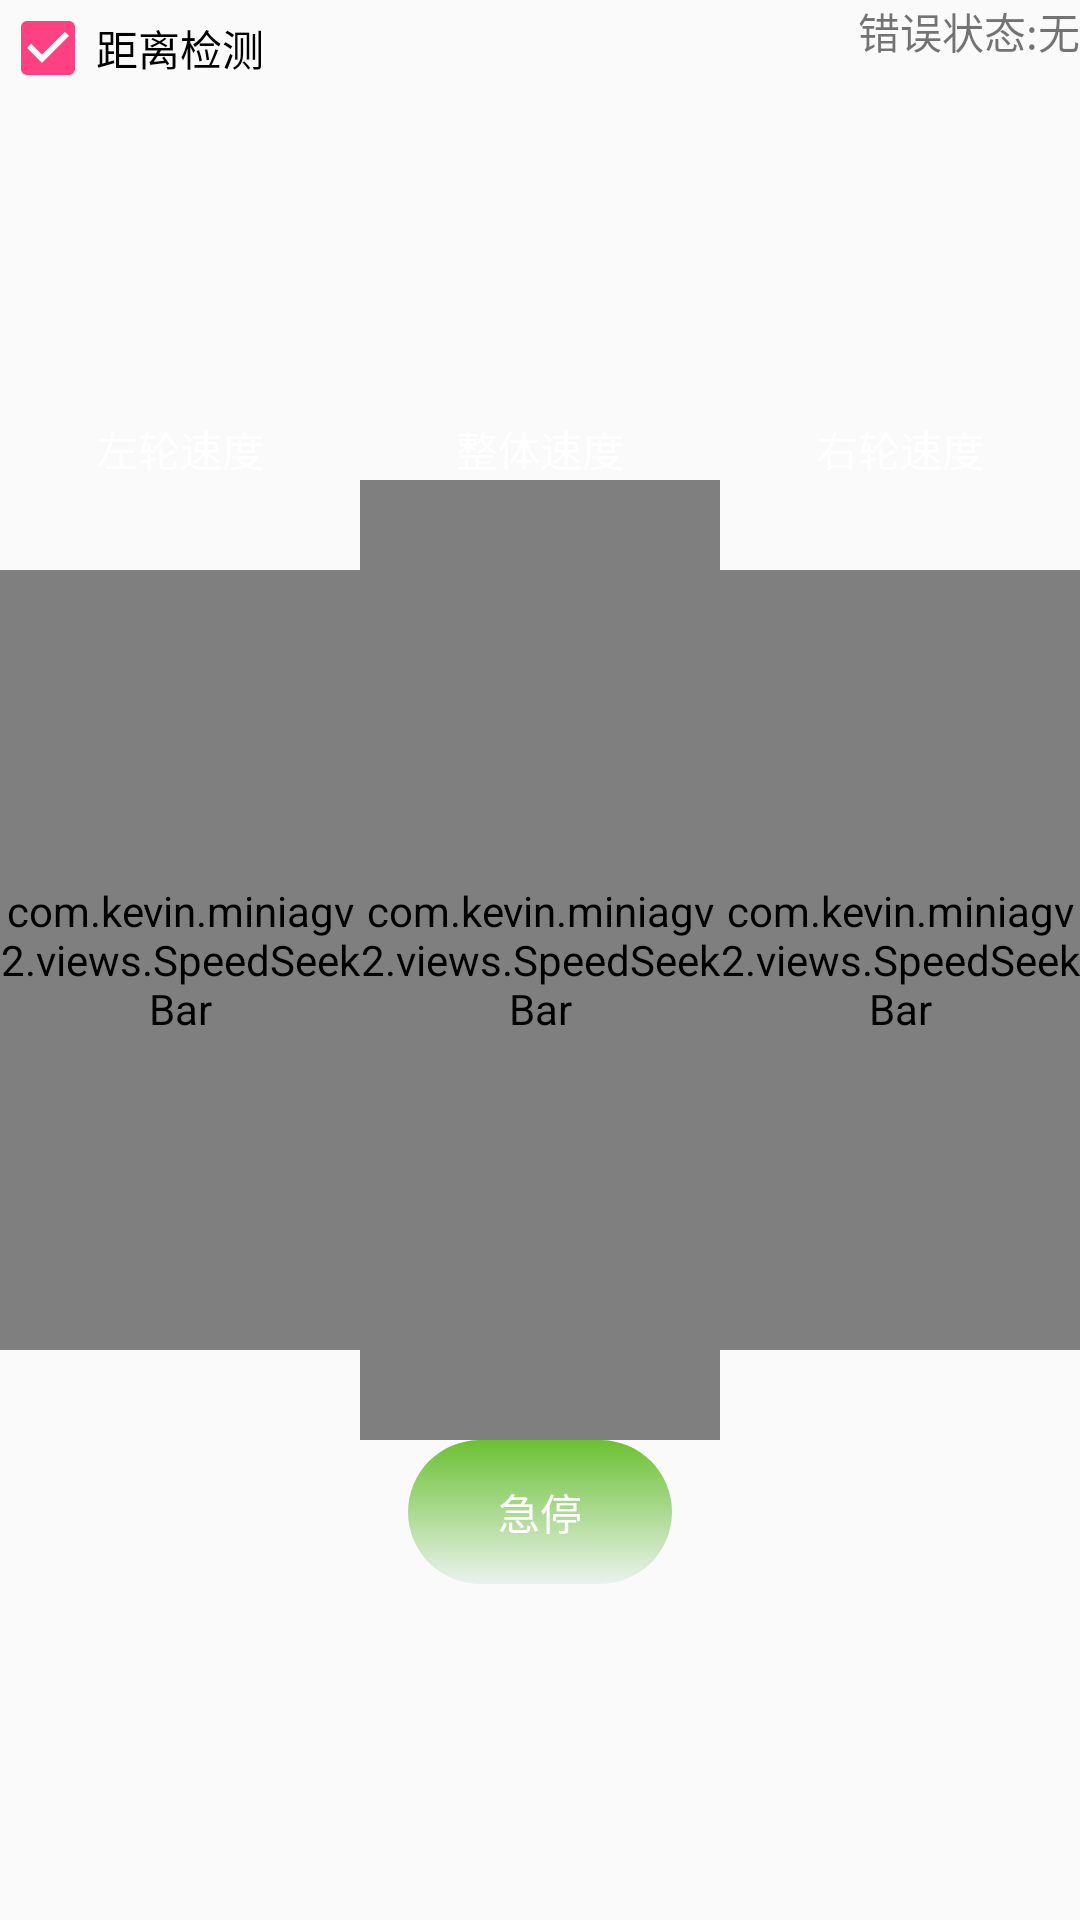

Here is an Android app screen rendered from its layout file. Give the layout XML and the strings, colors and styles it references.
<!-- AndroidManifest.xml: application theme AppTheme -->
<!-- res/layout/activity_manual_mode.xml -->
<?xml version="1.0" encoding="utf-8"?>
<RelativeLayout xmlns:android="http://schemas.android.com/apk/res/android"
    xmlns:app="http://schemas.android.com/apk/res-auto"
    xmlns:tools="http://schemas.android.com/tools"
    android:layout_width="match_parent"
    android:layout_height="match_parent"
    android:background="@drawable/agv_list_bg"
    tools:context=".activity.ManualModeActivity">

    <TextView
        android:id="@+id/tvManualErrorStatus"
        android:layout_width="wrap_content"
        android:layout_height="wrap_content"
        android:layout_alignParentEnd="true"
        android:layout_alignParentRight="true"
        android:layout_alignParentTop="true"
        android:text="无" />

    <TextView
        android:id="@+id/tvShowFaultId"
        android:layout_width="wrap_content"
        android:layout_height="wrap_content"
        android:layout_toLeftOf="@id/tvManualErrorStatus"
        android:text="错误状态:" />


    <CheckBox
        android:id="@+id/checkboxDistanceTest"
        android:layout_width="wrap_content"
        android:layout_height="wrap_content"
        android:text="距离检测"
        android:checked="true"
        android:layout_marginRight="4dp"
        android:layout_marginEnd="4dp"
        />

    <LinearLayout
        android:id="@+id/llSeekBar"
        android:layout_width="match_parent"
        android:layout_height="wrap_content"
        android:layout_centerHorizontal="true"
        android:layout_centerVertical="true"
        android:gravity="center"
        android:orientation="horizontal">


        <com.kevin.miniagv2.views.SpeedSeekBar
            android:id="@+id/speedSeekBarLeft"
            android:layout_weight="1"
            android:layout_width="100dp"
            android:layout_height="260dp"
            app:phased_anchor_height="20dp"
            app:phased_anchor_width="20dp"
            app:phased_base_background="@drawable/speed_seek_bar_bg"
            app:phased_base_margin_bottom="10dp"
            app:phased_base_margin_left="20dp"
            app:phased_base_margin_right="20dp"
            app:phased_base_margin_top="10dp"
            app:phased_draw_on_off="true"
            app:phased_fix_point="true"
            app:phased_item_height="15dp"
            app:phased_item_width="30dp"
            app:phased_mode="vertical" />

        <com.kevin.miniagv2.views.SpeedSeekBar
            android:layout_weight="1"
            android:id="@+id/speedSeekBarCenter"
            android:layout_width="100dp"
            android:layout_height="320dp"
            app:phased_anchor_height="40dp"
            app:phased_anchor_width="40dp"
            app:phased_base_background="@drawable/speed_seek_bar_bg"
            app:phased_base_margin_bottom="10dp"
            app:phased_base_margin_left="20dp"
            app:phased_base_margin_right="20dp"
            app:phased_base_margin_top="10dp"
            app:phased_draw_on_off="true"
            app:phased_fix_point="true"
            app:phased_item_height="40dp"
            app:phased_item_width="40dp"
            app:phased_mode="vertical" />


        <com.kevin.miniagv2.views.SpeedSeekBar
            android:id="@+id/speedSeekBarRight"
            android:layout_weight="1"
            android:layout_width="100dp"
            android:layout_height="260dp"
            app:phased_anchor_height="40dp"
            app:phased_anchor_width="40dp"
            app:phased_base_background="@drawable/speed_seek_bar_bg"
            app:phased_base_margin_bottom="10dp"
            app:phased_base_margin_left="20dp"
            app:phased_base_margin_right="20dp"
            app:phased_base_margin_top="10dp"
            app:phased_draw_on_off="true"
            app:phased_fix_point="true"
            app:phased_item_height="15dp"
            app:phased_item_width="30dp"
            app:phased_mode="vertical" />


    </LinearLayout>






    <LinearLayout
        android:layout_above="@id/llSeekBar"
        android:layout_width="match_parent"
        android:layout_height="wrap_content"
        android:orientation="horizontal"
        android:gravity="center"
        >

        <TextView
            android:layout_weight="1"
            android:gravity="center"
            android:text="左轮速度"
            android:textColor="#FFFFFF"
            android:layout_width="wrap_content"
            android:layout_height="wrap_content" />


        <TextView
            android:layout_weight="1"
            android:text="整体速度"
            android:textColor="#FFFFFF"
            android:gravity="center"
            android:layout_width="wrap_content"
            android:layout_height="wrap_content" />


        <TextView
            android:layout_weight="1"
            android:text="右轮速度"
            android:textColor="#FFFFFF"
            android:gravity="center"
            android:layout_width="wrap_content"
            android:layout_height="wrap_content" />


    </LinearLayout>


    <Button
        android:id="@+id/btnManualStop"
        android:layout_width="wrap_content"
        android:layout_height="wrap_content"
        android:text="急停"
        android:textColor="#FFFFFF"
        android:background="@drawable/btn_background"
        android:layout_below="@+id/llSeekBar"
        android:layout_centerHorizontal="true" />

</RelativeLayout>
<!-- resources referenced by this layout -->
<resources>
  <!-- drawable btn_background (drawable) -->
  <?xml version="1.0" encoding="utf-8"?>
  <selector xmlns:android="http://schemas.android.com/apk/res/android">
  <item android:drawable="@drawable/btn_unpress_bg" android:state_pressed="false"/>
  <item android:drawable="@drawable/btn_press_bg" android:state_pressed="true"/>
  
  </selector>
  <!-- drawable speed_seek_bar_bg (drawable) -->
  <?xml version="1.0" encoding="utf-8"?>
  <shape xmlns:android="http://schemas.android.com/apk/res/android">
      <stroke android:color="#ffd901" android:width="2dp" />
  
      <gradient
          android:angle="270"
          android:centerColor="#77ff33"
          android:endColor="#38b200"
          android:startColor="#aeff82"/>
      <corners android:radius="30dp"/>
  </shape>
  
  
  
  
  
  
  
  <style name="AppTheme" parent="Theme.AppCompat.Light.DarkActionBar">
          
          <item name="colorPrimary">@color/colorPrimary</item>
          <item name="colorPrimaryDark">@color/colorPrimaryDark</item>
          <item name="colorAccent">@color/colorAccent</item>
          <item name="android:colorForeground">@color/foreground_material_light</item>
      </style>
  <!-- drawable btn_unpress_bg (drawable) -->
  <?xml version="1.0" encoding="utf-8"?>
  <shape xmlns:android="http://schemas.android.com/apk/res/android"
      android:shape="rectangle">
      <corners android:radius="40dp" />
  
      
          
          
  
      <gradient
          android:angle="90"
          android:endColor="@color/colorMainBackground"
          android:startColor="@color/colorPrimary2" />
  
  </shape>
  <!-- drawable btn_press_bg (drawable) -->
  <?xml version="1.0" encoding="utf-8"?>
  <shape xmlns:android="http://schemas.android.com/apk/res/android"
      android:shape="rectangle">
      <corners android:radius="40dp" />
      
          
          
  
      <solid android:color="@color/colorPrimary" />
  
      
          
          
          
  
  </shape>
  <color name="colorPrimary">#058043</color>
  <color name="colorPrimaryDark">#058043</color>
  <color name="colorAccent">#FF4081</color>
  <color name="foreground_material_light">#ffffff</color>
  <color name="colorMainBackground">#6bc133</color>
  <color name="colorPrimary2">#10058043</color>
</resources>
